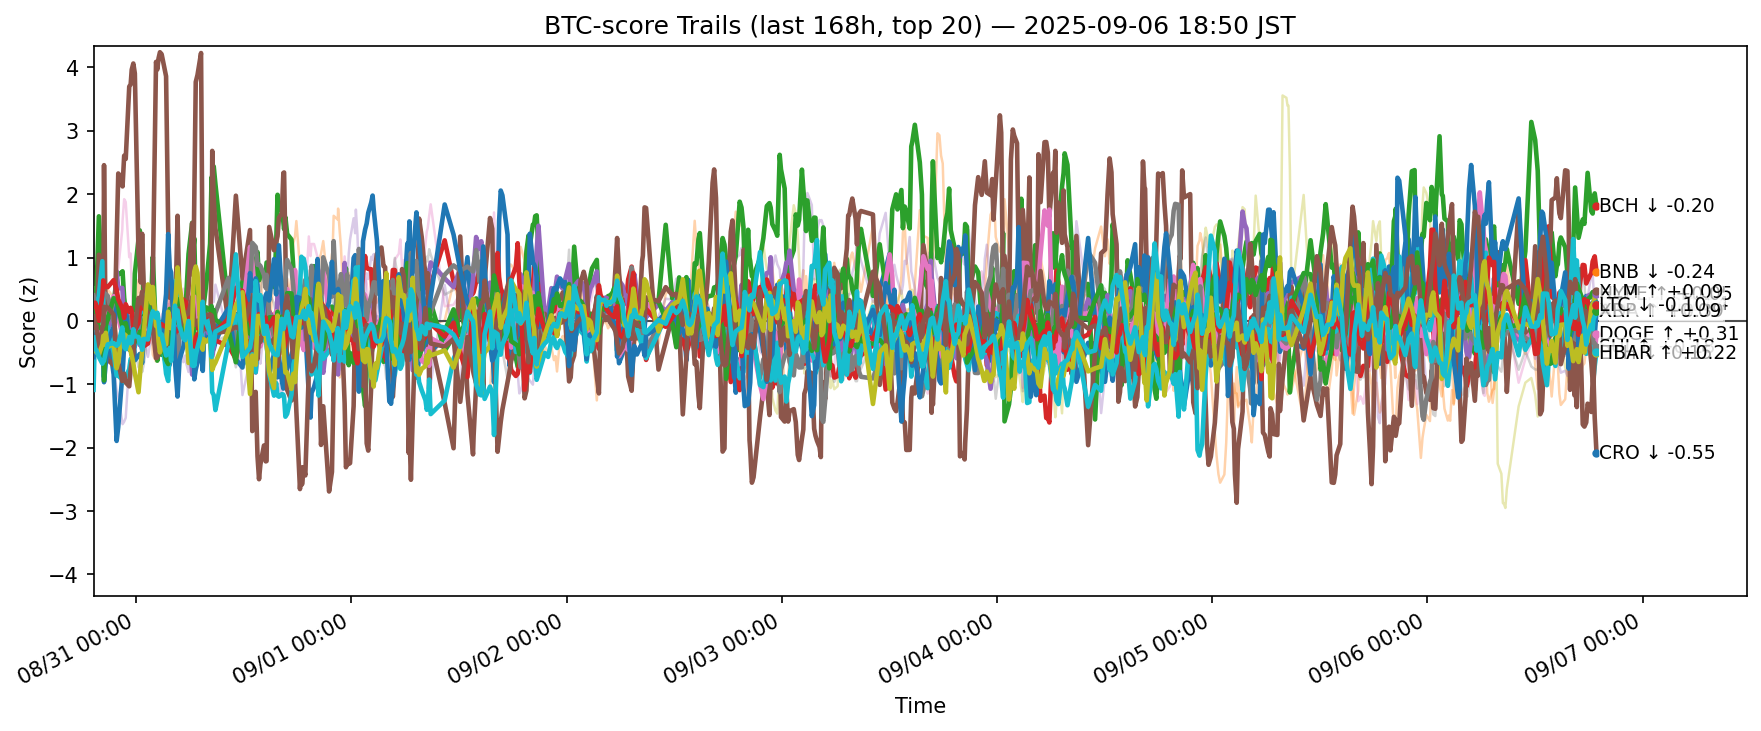

Values plotted in this chart, from the file beside it:
ts, side, symbol, score
2025-08-30 10:15:31.091818+00:00, btc, ADA, -0.1074
2025-08-30 10:15:31.091818+00:00, btc, AVAX, -0.5148
2025-08-30 10:15:31.091818+00:00, btc, BCH, 0.261
2025-08-30 10:15:31.091818+00:00, btc, BNB, 0.1909
2025-08-30 10:15:31.091818+00:00, btc, BTC, -0.01407
2025-08-30 10:15:31.091818+00:00, btc, CRO, 0.1448
2025-08-30 10:15:31.091818+00:00, btc, DOGE, 0.1074
2025-08-30 10:15:31.091818+00:00, btc, ETH, 0.4014
2025-08-30 10:15:31.091818+00:00, btc, HBAR, -1.09
2025-08-30 10:15:31.091818+00:00, btc, HYPE, -0.5724
2025-08-30 10:15:31.091818+00:00, btc, LINK, 0.8571
2025-08-30 10:15:31.091818+00:00, btc, LTC, 0.1374
2025-08-30 10:15:31.091818+00:00, btc, SHIB, 0.2359
2025-08-30 10:15:31.091818+00:00, btc, SOL, -0.1827
2025-08-30 10:15:31.091818+00:00, btc, SUI, 0.07215
2025-08-30 10:15:31.091818+00:00, btc, TON, 0.3416
2025-08-30 10:15:31.091818+00:00, btc, TRX, 0.2406
2025-08-30 10:15:31.091818+00:00, btc, UNI, 0.08978
2025-08-30 10:15:31.091818+00:00, btc, XLM, -0.3926
2025-08-30 10:15:31.091818+00:00, btc, XRP, -0.263
2025-08-30 10:26:54.343313+00:00, btc, ADA, 0.002032
2025-08-30 10:26:54.343313+00:00, btc, AVAX, -0.3206
2025-08-30 10:26:54.343313+00:00, btc, BCH, 0.5093
2025-08-30 10:26:54.343313+00:00, btc, BNB, 0.06805
2025-08-30 10:26:54.343313+00:00, btc, BTC, -0.1741
2025-08-30 10:26:54.343313+00:00, btc, CRO, -0.3723
2025-08-30 10:26:54.343313+00:00, btc, DOGE, 0.05723
2025-08-30 10:26:54.343313+00:00, btc, ETH, 0.3058
2025-08-30 10:26:54.343313+00:00, btc, HBAR, 0.03459
2025-08-30 10:26:54.343313+00:00, btc, HYPE, -0.2811
2025-08-30 10:26:54.343313+00:00, btc, LINK, 0.3416
2025-08-30 10:26:54.343313+00:00, btc, LTC, 0.2003
2025-08-30 10:26:54.343313+00:00, btc, SHIB, 0.2871
2025-08-30 10:26:54.343313+00:00, btc, SOL, -0.5437
2025-08-30 10:26:54.343313+00:00, btc, SUI, -0.1078
2025-08-30 10:26:54.343313+00:00, btc, TON, 0.3707
2025-08-30 10:26:54.343313+00:00, btc, TRX, 0.1892
2025-08-30 10:26:54.343313+00:00, btc, UNI, 0.2974
2025-08-30 10:26:54.343313+00:00, btc, XLM, -0.4778
2025-08-30 10:26:54.343313+00:00, btc, XRP, -0.4423
2025-08-30 10:33:43.019903+00:00, btc, ADA, 0.02379
2025-08-30 10:33:43.019903+00:00, btc, AVAX, -0.1557
2025-08-30 10:33:43.019903+00:00, btc, BCH, 0.3562
2025-08-30 10:33:43.019903+00:00, btc, BNB, 0.1039
2025-08-30 10:33:43.019903+00:00, btc, BTC, -0.1433
2025-08-30 10:33:43.019903+00:00, btc, CRO, -0.3722
2025-08-30 10:33:43.019903+00:00, btc, DOGE, 0.0165
2025-08-30 10:33:43.019903+00:00, btc, ETH, 0.3364
2025-08-30 10:33:43.019903+00:00, btc, HBAR, 0.0007061
2025-08-30 10:33:43.019903+00:00, btc, HYPE, -0.1975
2025-08-30 10:33:43.019903+00:00, btc, LINK, 0.2535
2025-08-30 10:33:43.019903+00:00, btc, LTC, 0.1145
2025-08-30 10:33:43.019903+00:00, btc, SHIB, 0.2387
2025-08-30 10:33:43.019903+00:00, btc, SOL, -0.3756
2025-08-30 10:33:43.019903+00:00, btc, SUI, -0.07332
2025-08-30 10:33:43.019903+00:00, btc, TON, 0.3459
2025-08-30 10:33:43.019903+00:00, btc, TRX, 0.1528
2025-08-30 10:33:43.019903+00:00, btc, UNI, 0.2693
2025-08-30 10:33:43.019903+00:00, btc, XLM, -0.4907
2025-08-30 10:33:43.019903+00:00, btc, XRP, -0.4602
... 12,580 more rows
